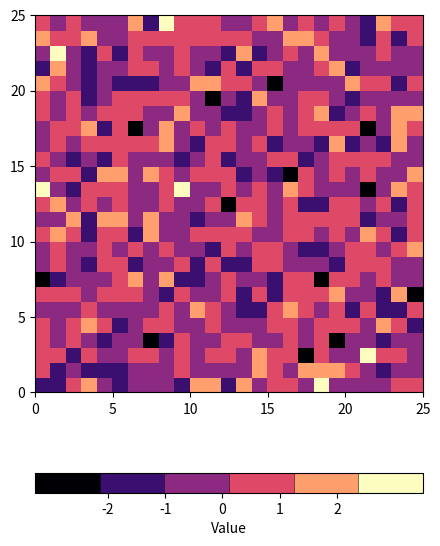

This figure's Python source:
import matplotlib.pyplot as plt
import numpy as np
i = 19_680_801  # запись с пробелами для удобства ввода
# инициализация так, чтобы у всех была одна картинка
#np.random.seed(i)
# выборка из стандартного нормального распределения
data1 = np.random.randn(25, 25)
# потому что горизонтальный colorbar
# сжимает по вертикали
plt.figure(figsize=(5, 7)) # ширина и высота
plt.pcolor(data1, cmap=plt.get_cmap('magma', 6));
plt.colorbar(orientation='horizontal', # ориентация шкалы
             ticks=[-2, -1, 0, 1,  2], # метки шкалы
             label='Value', # название шкалы
             drawedges=True # края цветовых градаций
             )
plt.show()
